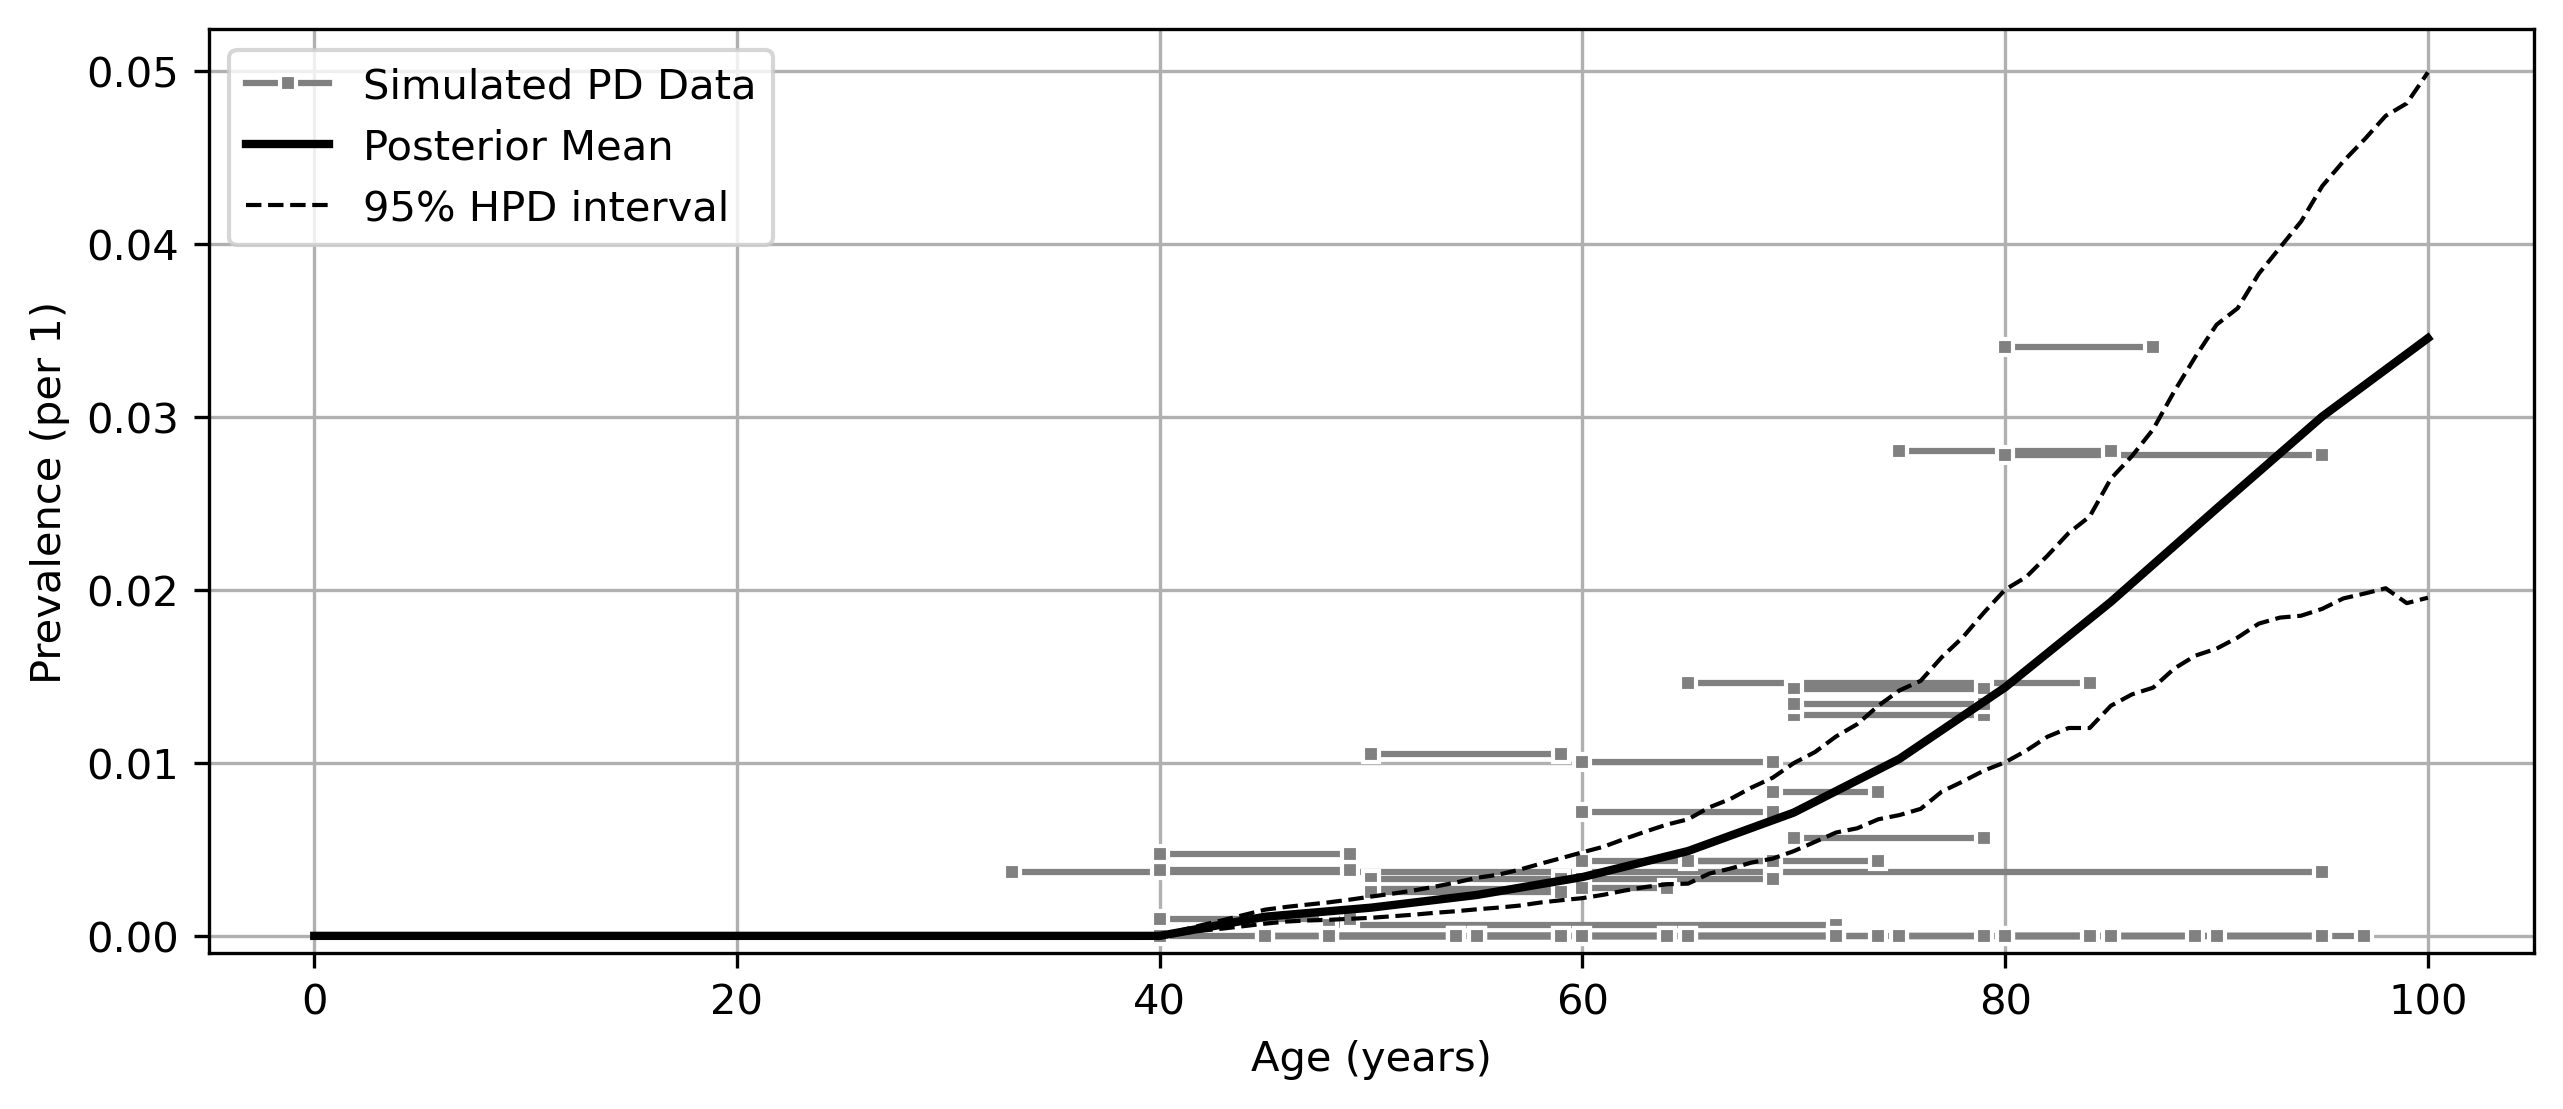

Values plotted in this chart, from the file beside it:
age, mean, lower_ci, upper_ci
0, 0.0, 0.0, 0.0
1, 0.0, 0.0, 0.0
2, 0.0, 0.0, 0.0
3, 0.0, 0.0, 0.0
4, 0.0, 0.0, 0.0
5, 0.0, 0.0, 0.0
6, 0.0, 0.0, 0.0
7, 0.0, 0.0, 0.0
8, 0.0, 0.0, 0.0
9, 0.0, 0.0, 0.0
10, 0.0, 0.0, 0.0
11, 0.0, 0.0, 0.0
12, 0.0, 0.0, 0.0
13, 0.0, 0.0, 0.0
14, 0.0, 0.0, 0.0
15, 0.0, 0.0, 0.0
16, 0.0, 0.0, 0.0
17, 0.0, 0.0, 0.0
18, 0.0, 0.0, 0.0
19, 0.0, 0.0, 0.0
20, 0.0, 0.0, 0.0
21, 0.0, 0.0, 0.0
22, 0.0, 0.0, 0.0
23, 0.0, 0.0, 0.0
24, 0.0, 0.0, 0.0
25, 0.0, 0.0, 0.0
26, 0.0, 0.0, 0.0
27, 0.0, 0.0, 0.0
28, 0.0, 0.0, 0.0
29, 0.0, 0.0, 0.0
30, 0.0, 0.0, 0.0
31, 0.0, 0.0, 0.0
32, 0.0, 0.0, 0.0
33, 0.0, 0.0, 0.0
34, 0.0, 0.0, 0.0
35, 0.0, 0.0, 0.0
36, 0.0, 0.0, 0.0
37, 0.0, 0.0, 0.0
38, 0.0, 0.0, 0.0
39, 0.0, 0.0, 0.0
40, 2.7224300412851104e-07, 4.624271206946488e-14, 1.4184668527903657e-06
41, 0.0002223, 0.0001493, 0.0003133
42, 0.0004443, 0.0002986, 0.0006266
43, 0.0006663, 0.0004478, 0.0009399
44, 0.0008884, 0.0005971, 0.001253
45, 0.00111, 0.0007464, 0.001566
46, 0.001215, 0.0008364, 0.001708
47, 0.001319, 0.000911, 0.001849
48, 0.001423, 0.000976, 0.002013
49, 0.001527, 0.001034, 0.002203
50, 0.001632, 0.001081, 0.002373
51, 0.001778, 0.001201, 0.002541
52, 0.001925, 0.001297, 0.002753
53, 0.002071, 0.001397, 0.002963
54, 0.002218, 0.001478, 0.003185
55, 0.002364, 0.001554, 0.003404
56, 0.002571, 0.001707, 0.003631
57, 0.002778, 0.001845, 0.003935
58, 0.002985, 0.001963, 0.004221
59, 0.003193, 0.002099, 0.004558
... 41 more rows
